The GitHub repository mehulperimal14/Sentrix contains a labelled image folder "frames" with 5 categories: normal, fire, weapon, assault, robbery. Examples follow, each with its label.

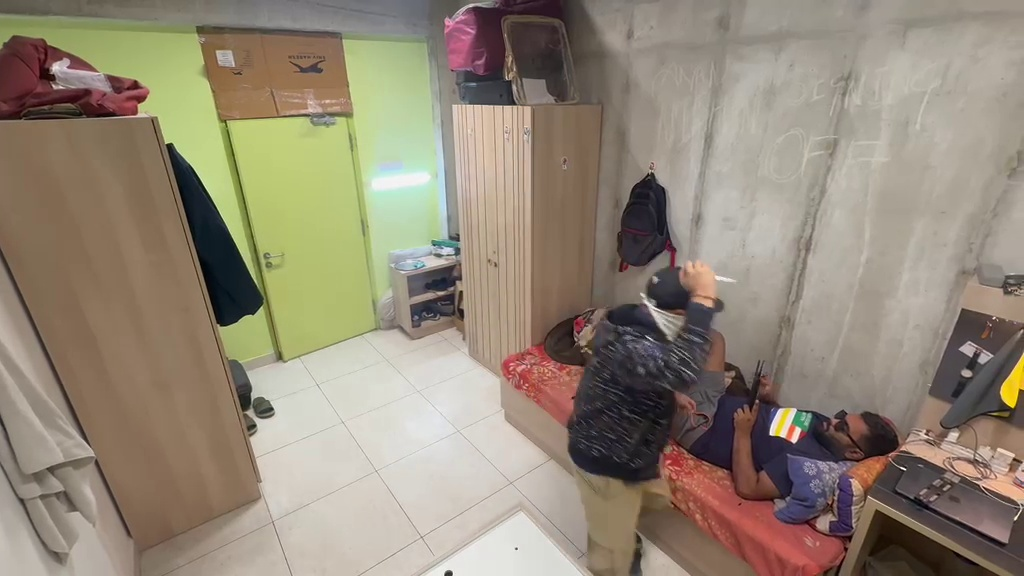
Label: weapon

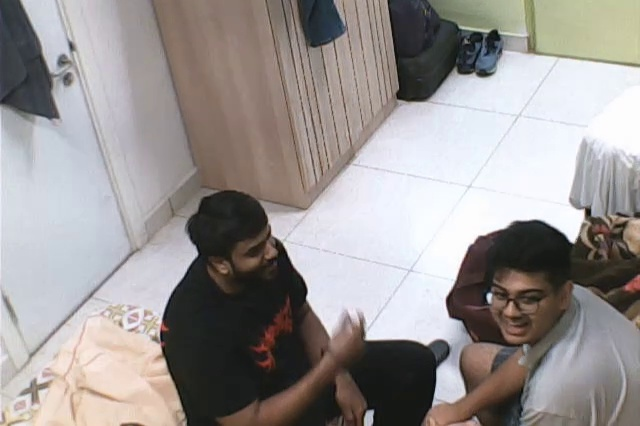
Label: normal

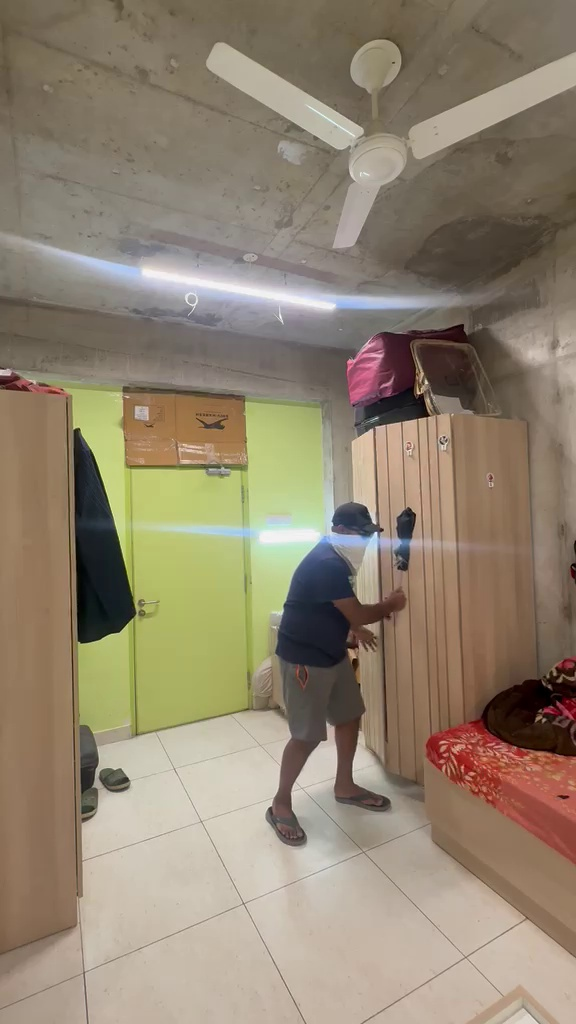
Label: robbery

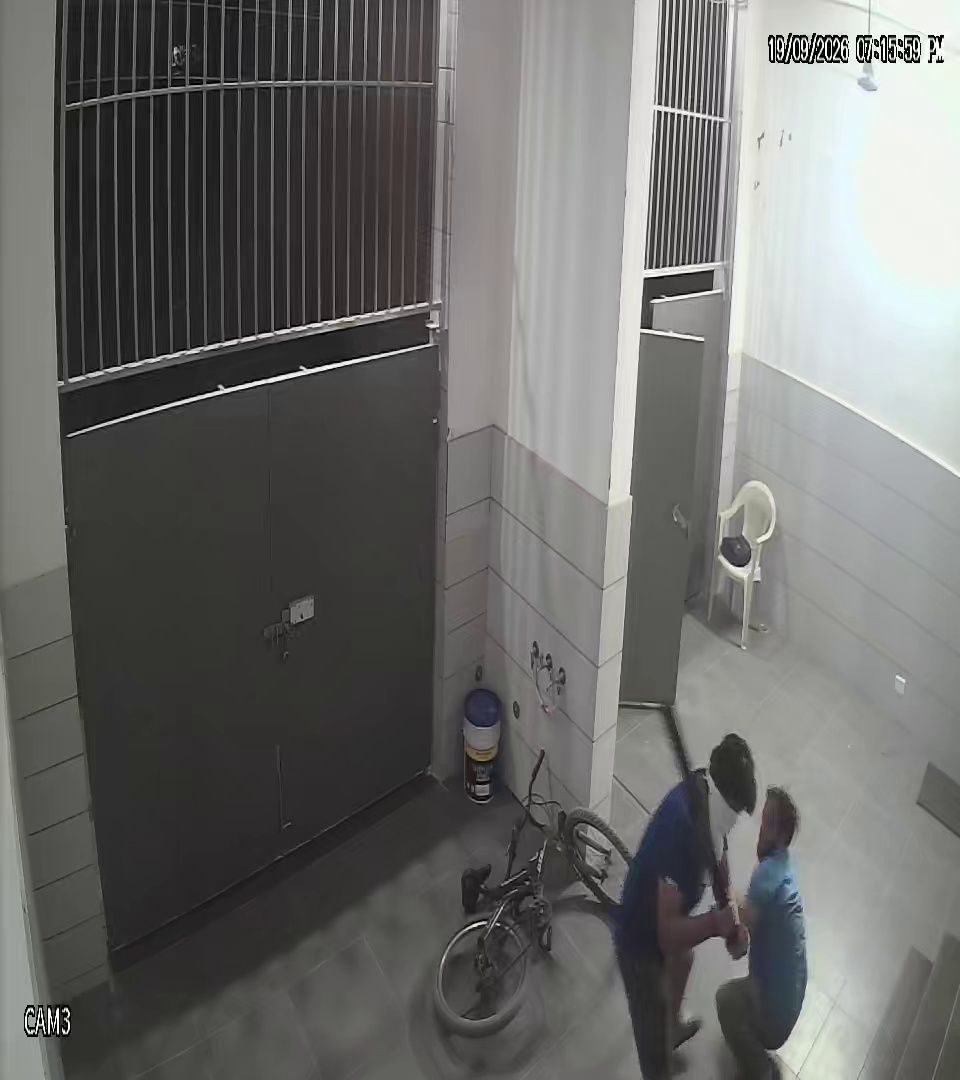
Label: assault

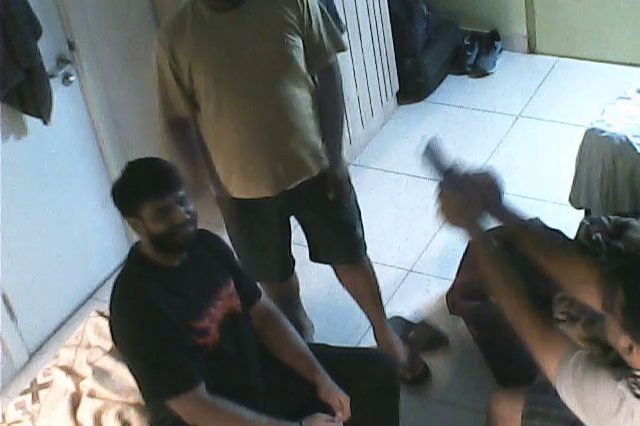
Label: weapon

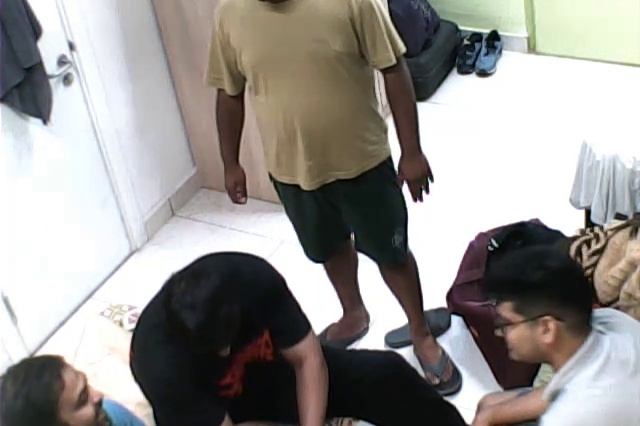
Label: normal
